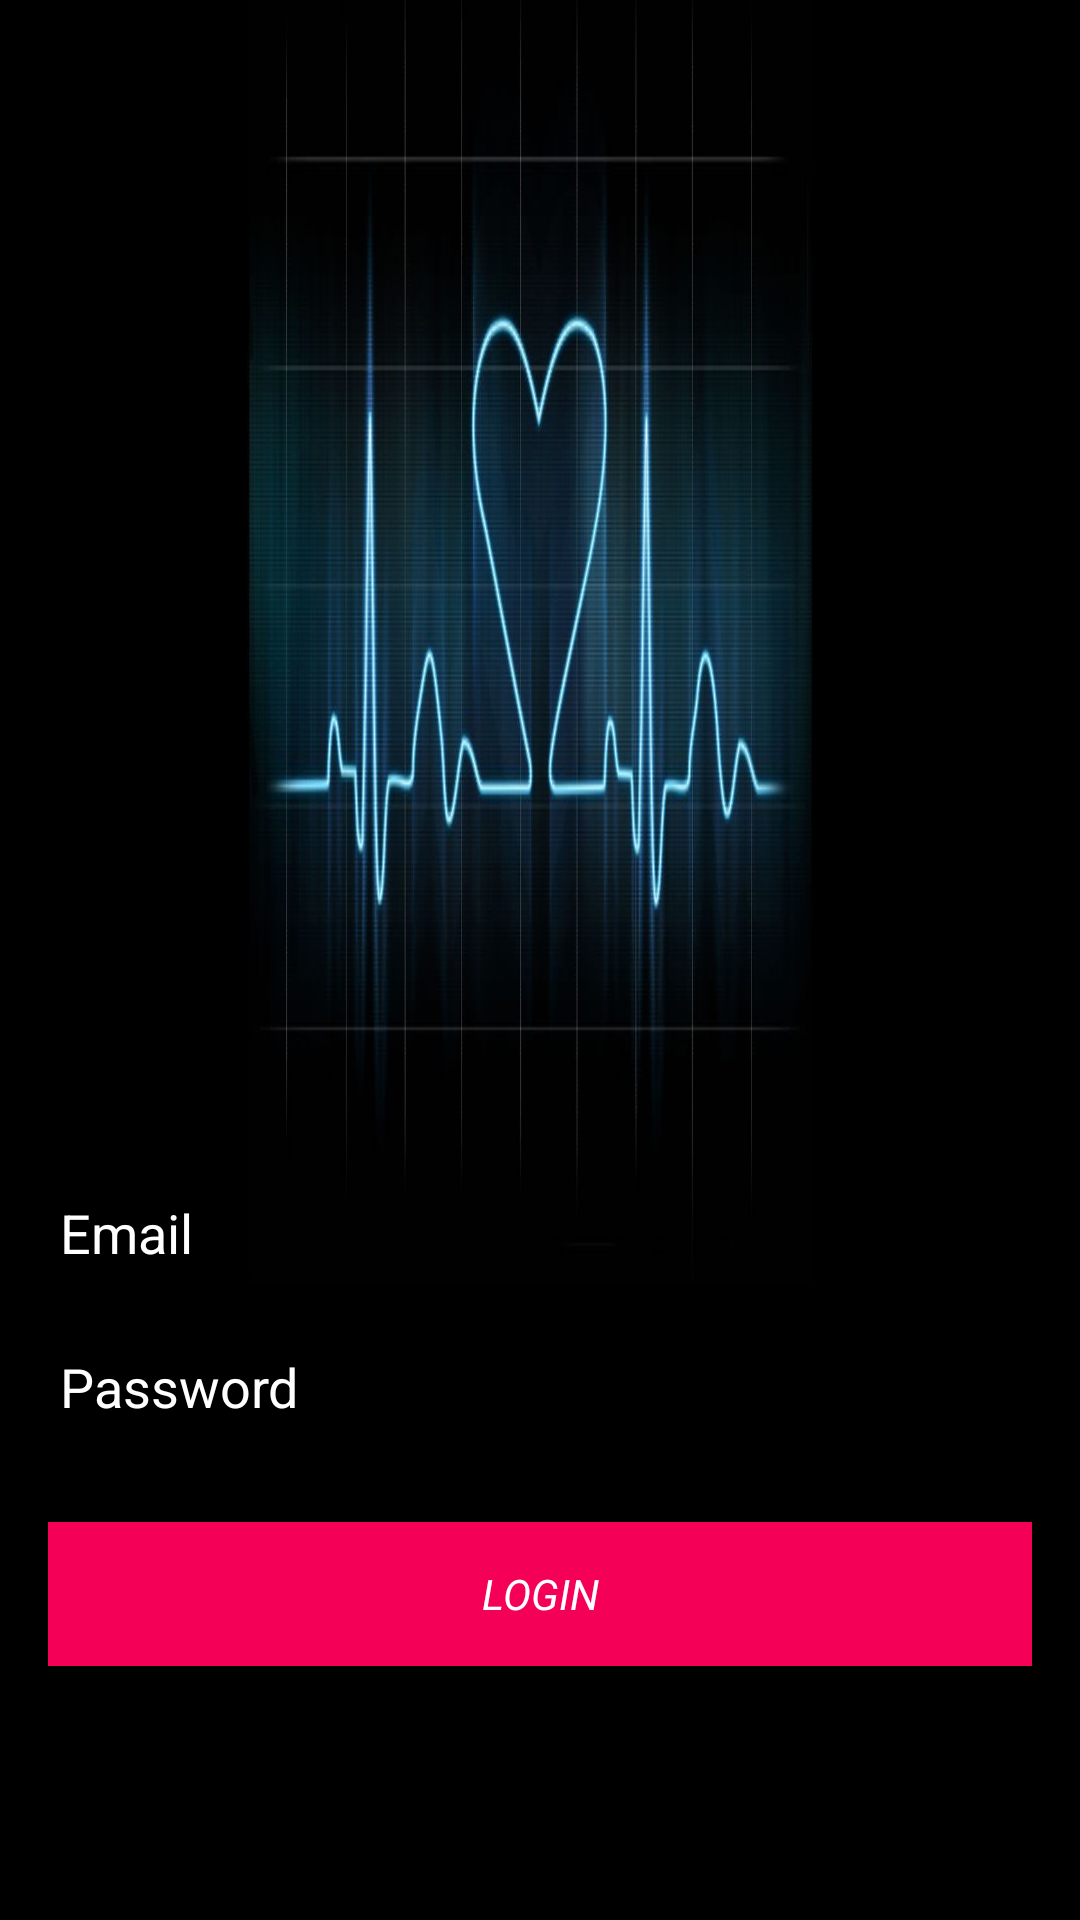

Layout XML and referenced resources for this Android screen:
<!-- AndroidManifest.xml: application theme AppTheme -->
<!-- res/layout/activity_login.xml -->
<LinearLayout xmlns:android="http://schemas.android.com/apk/res/android"
    xmlns:tools="http://schemas.android.com/tools"
    android:layout_width="match_parent"
    android:layout_height="match_parent"
    android:background="@drawable/login_background"
    android:descendantFocusability="beforeDescendants"
    android:focusableInTouchMode="true"
    android:gravity="center_vertical|center_horizontal"
    android:orientation="vertical"
    android:paddingBottom="@dimen/activity_vertical_margin"
    android:paddingLeft="@dimen/activity_horizontal_margin"
    android:paddingRight="@dimen/activity_horizontal_margin"
    android:paddingTop="@dimen/activity_vertical_margin"
    tools:context=".LoginActivity">

    <LinearLayout
        android:id="@+id/ll1"
        android:layout_width="match_parent"
        android:layout_height="match_parent"
        android:layout_weight="1"
        android:gravity="center_vertical|center_horizontal">


    </LinearLayout>

    <LinearLayout
        android:id="@+id/ll2"
        android:layout_width="match_parent"
        android:layout_height="match_parent"
        android:layout_weight="1"
        android:gravity="center_vertical|center_horizontal">

        <ProgressBar
            android:id="@+id/login_progress"
            style="?android:attr/progressBarStyleLarge"
            android:layout_width="wrap_content"
            android:layout_height="wrap_content"
            android:visibility="gone" />

        <ScrollView
            android:id="@+id/login_form"
            android:layout_width="match_parent"
            android:layout_height="wrap_content">

            <LinearLayout
                android:layout_width="match_parent"
                android:layout_height="wrap_content"
                android:orientation="vertical">

                <LinearLayout
                    android:id="@+id/email_login_form"
                    android:layout_width="match_parent"
                    android:layout_height="wrap_content"
                    android:orientation="vertical">

                    <AutoCompleteTextView
                        android:id="@+id/email"
                        android:layout_width="match_parent"
                        android:layout_height="wrap_content"
                        android:layout_marginBottom="10dp"
                        android:hint="@string/prompt_email"
                        android:inputType="textEmailAddress"
                        android:maxLines="1"
                        android:singleLine="true"
                        android:textColor="#ffffffff"
                        android:textColorHint="#ffffffff" />

                    <EditText
                        android:id="@+id/password"
                        android:layout_width="match_parent"
                        android:layout_height="wrap_content"
                        android:layout_marginBottom="10dp"
                        android:hint="@string/prompt_password"
                        android:imeActionLabel="@string/action_sign_in"
                        android:imeOptions="actionUnspecified"
                        android:inputType="textPassword"
                        android:maxLines="1"
                        android:singleLine="true"
                        android:textColor="#ffffffff"
                        android:textColorHint="#ffffffff" />

                    <Button
                        android:id="@+id/login"
                        style="?android:textAppearanceSmall"
                        android:layout_width="match_parent"
                        android:layout_height="wrap_content"
                        android:layout_marginTop="16dp"
                        android:background="@color/myPrimaryDarkColor"
                        android:text="@string/action_sign_in"
                        android:textColor="#ffffffff"
                        android:textStyle="normal|italic" />

                </LinearLayout>
            </LinearLayout>
        </ScrollView>
    </LinearLayout>
</LinearLayout>
<!-- resources referenced by this layout -->
<resources>
  <color name="myPrimaryDarkColor">#F50057</color>
  <dimen name="activity_horizontal_margin">16dp</dimen>
  <dimen name="activity_vertical_margin">16dp</dimen>
  <!-- drawable login_background: jpg bitmap (drawable, 82580 bytes) -->
  <string name="action_sign_in">Login</string>
  <string name="prompt_email">Email</string>
  <string name="prompt_password">Password</string>
  <style name="AppTheme" parent="Theme.AppCompat.Light.NoActionBar">
  
          <item name="colorPrimary">@color/myPrimaryColor</item>
          <item name="colorPrimaryDark">@color/myPrimaryDarkColor</item>
          <item name="colorAccent">@color/myAccentColor</item>
          <item name="android:textColorPrimary">@color/myTextPrimaryColor</item>
          <item name="android:navigationBarColor">@color/myNavigationColor</item>
          <item name="drawerArrowStyle">@style/DrawerArrowStyle</item>
  
  
          <item name="android:windowBackground">@color/myWindowBackground</item>
          <item name="android:windowContentTransitions">true</item>
      </style>
  <color name="myPrimaryColor">#FF4081</color>
  <color name="myAccentColor">#C51162</color>
  <color name="myTextPrimaryColor">#212121</color>
  <color name="myNavigationColor">#000</color>
  <style name="DrawerArrowStyle" parent="Widget.AppCompat.DrawerArrowToggle">
          <item name="spinBars">true</item>
          <item name="color">@android:color/white</item>
      </style>
  <color name="myWindowBackground">#FFF</color>
</resources>
